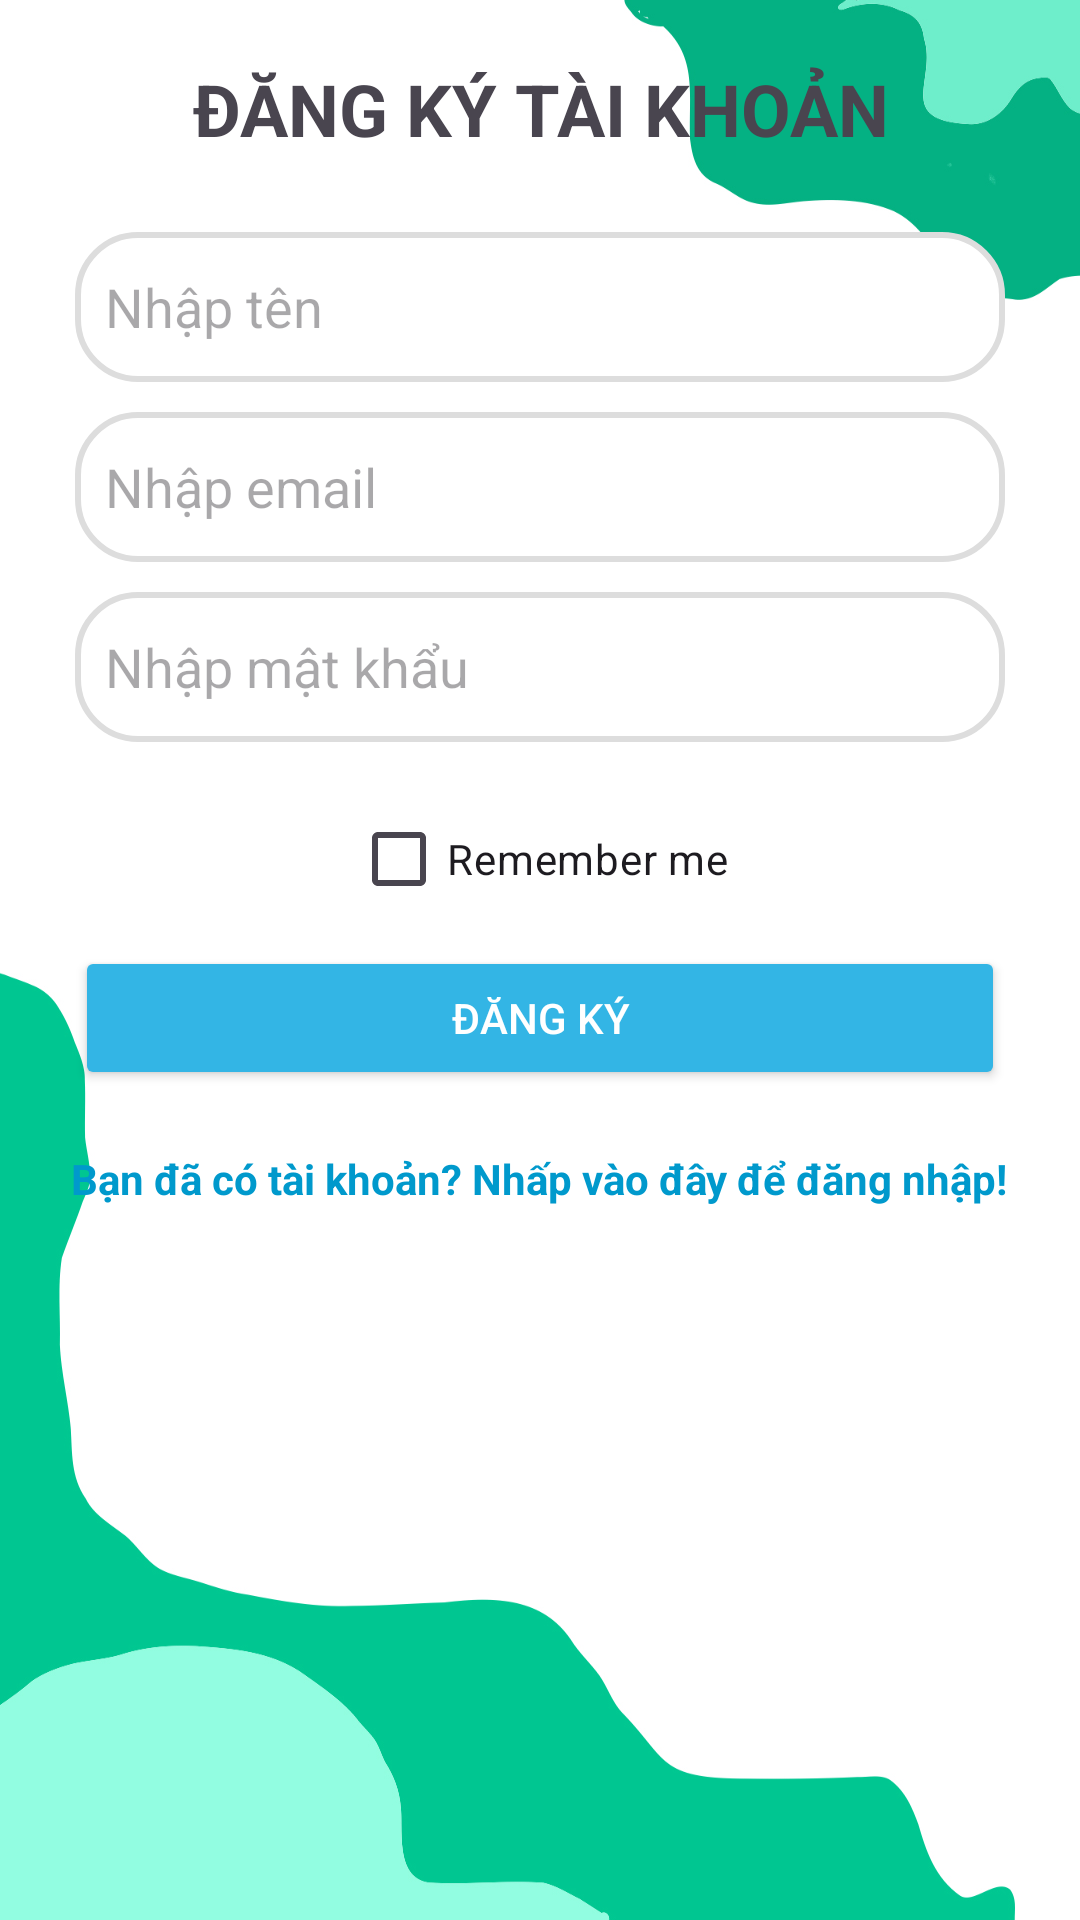

Android layout source for this screen:
<!-- AndroidManifest.xml: application theme Theme.AuraVision -->
<!-- res/layout/activity_register.xml -->
<?xml version="1.0" encoding="utf-8"?>
<ScrollView xmlns:android="http://schemas.android.com/apk/res/android"
    android:layout_width="match_parent"
    android:layout_height="match_parent"
    android:background="@drawable/bg_register"
    android:fillViewport="true">

    <LinearLayout
        android:layout_width="match_parent"
        android:layout_height="wrap_content"
        android:orientation="vertical"
        android:gravity="center_horizontal"
        android:padding="20dp">

        <TextView
            android:layout_width="match_parent"
            android:layout_height="wrap_content"
            android:gravity="center"
            android:text="ĐĂNG KÝ TÀI KHOẢN"
            android:textSize="24sp"
            android:textStyle="bold"
            android:layout_marginBottom="20dp"/>

        <EditText
            android:id="@+id/registerUsername"
            android:layout_width="match_parent"
            android:layout_height="50dp"
            android:layout_margin="5dp"
            android:background="@drawable/edittext_background"
            android:hint="Nhập tên" />

        <TextView
            android:id="@+id/txtErrRegisterUsername"
            android:layout_width="match_parent"
            android:layout_height="wrap_content"
            android:textColor="#FF0000"
            android:textSize="14sp"
            android:visibility="gone" />

        <EditText
            android:id="@+id/registerEmail"
            android:layout_width="match_parent"
            android:layout_height="50dp"
            android:layout_margin="5dp"
            android:background="@drawable/edittext_background"
            android:hint="Nhập email" />

        <TextView
            android:id="@+id/txtErrRegisterEmail"
            android:layout_width="match_parent"
            android:layout_height="wrap_content"
            android:textColor="#FF0000"
            android:textSize="14sp"
            android:visibility="gone" />

        <EditText
            android:id="@+id/registerPassword"
            android:layout_width="match_parent"
            android:layout_height="50dp"
            android:layout_margin="5dp"
            android:background="@drawable/edittext_background"
            android:hint="Nhập mật khẩu" />

        <TextView
            android:id="@+id/txtErrRegisterPassword"
            android:layout_width="match_parent"
            android:layout_height="wrap_content"
            android:textColor="#FF0000"
            android:textSize="14sp"
            android:visibility="gone" />

        <CheckBox
            android:id="@+id/chkRememberRegister"
            android:layout_width="wrap_content"
            android:layout_height="wrap_content"

            android:text="Remember me"
            android:layout_marginTop="10dp"/>

        <Button
            android:id="@+id/btnReg"
            android:layout_width="match_parent"
            android:layout_height="wrap_content"
            android:backgroundTint="@android:color/holo_blue_light"
            android:text="Đăng Ký"
            android:layout_margin="5dp"
            android:textColor="@android:color/white"
            android:layout_marginTop="15dp"/>

        <TextView
            android:id="@+id/tvBackToLogin"
            android:layout_width="wrap_content"
            android:layout_height="wrap_content"
            android:text="Bạn đã có tài khoản? Nhấp vào đây để đăng nhập!"
            android:textColor="@android:color/holo_blue_dark"
            android:textStyle="bold"
            android:clickable="true"
            android:paddingTop="15dp"/>
    </LinearLayout>
</ScrollView>
<!-- resources referenced by this layout -->
<resources>
  <!-- drawable bg_register: jpg bitmap (drawable, 219345 bytes) -->
  <!-- drawable edittext_background (drawable) -->
  <?xml version="1.0" encoding="utf-8"?>
  <shape xmlns:android="http://schemas.android.com/apk/res/android">
      <solid android:color="#FFFFFF"/>
      <stroke android:width="2dp" android:color="#DDDDDD"/>
      <corners android:radius="20dp"/>
      <padding android:left="10dp" android:top="8dp" android:right="10dp" android:bottom="8dp"/>
  </shape>
  <style name="Theme.AuraVision" parent="Base.Theme.AuraVision" />
  <style name="Base.Theme.AuraVision" parent="Theme.Material3.DayNight.NoActionBar">
          
          
      </style>
</resources>
